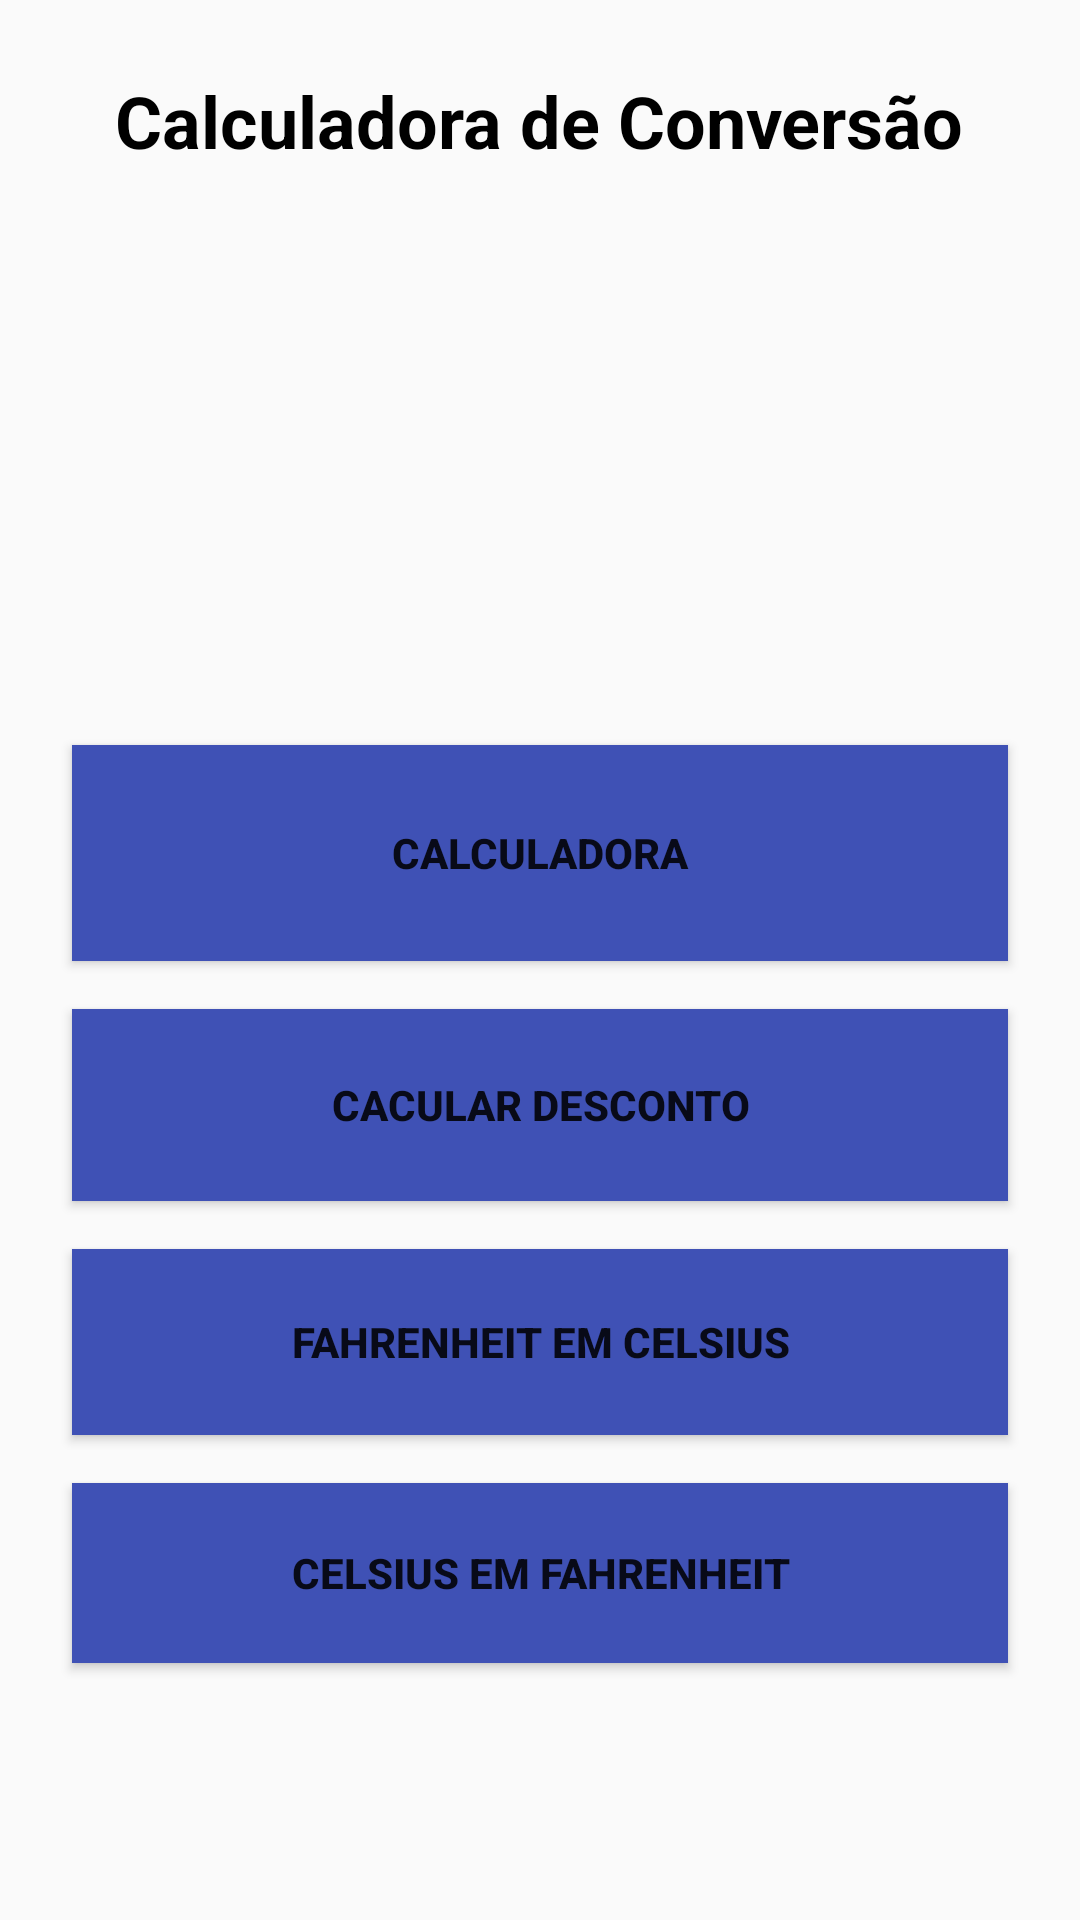

Here is an Android app screen rendered from its layout file. Give the layout XML and the strings, colors and styles it references.
<!-- AndroidManifest.xml: application theme AppTheme -->
<!-- res/layout/activity_main.xml -->
<?xml version="1.0" encoding="utf-8"?>
<androidx.constraintlayout.widget.ConstraintLayout xmlns:android="http://schemas.android.com/apk/res/android"
    xmlns:app="http://schemas.android.com/apk/res-auto"
    xmlns:tools="http://schemas.android.com/tools"
    android:layout_width="match_parent"
    android:layout_height="match_parent"
    tools:context=".MainActivity">

    <Button
        android:id="@+id/btn_Calc"
        android:layout_width="0dp"
        android:layout_height="72dp"
        android:layout_marginStart="24dp"
        android:layout_marginLeft="24dp"
        android:layout_marginTop="20dp"
        android:layout_marginEnd="24dp"
        android:layout_marginRight="24dp"
        android:background="#3F51B5"
        android:text="Calculadora"
        android:textStyle="bold"
        app:layout_constraintEnd_toEndOf="parent"
        app:layout_constraintStart_toStartOf="parent"
        app:layout_constraintTop_toBottomOf="@+id/imageView" />

    <ImageView
        android:id="@+id/imageView"
        android:layout_width="322dp"
        android:layout_height="140dp"
        android:layout_marginStart="32dp"
        android:layout_marginLeft="32dp"
        android:layout_marginTop="32dp"
        android:layout_marginEnd="32dp"
        android:layout_marginRight="32dp"
        app:layout_constraintEnd_toEndOf="parent"
        app:layout_constraintHorizontal_bias="0.48"
        app:layout_constraintStart_toStartOf="parent"
        app:layout_constraintTop_toBottomOf="@+id/tituloCalcConv"
        tools:srcCompat="@tools:sample/backgrounds/scenic" />

    <TextView
        android:id="@+id/tituloCalcConv"
        android:layout_width="wrap_content"
        android:layout_height="wrap_content"
        android:layout_marginStart="16dp"
        android:layout_marginLeft="16dp"
        android:layout_marginTop="24dp"
        android:layout_marginEnd="16dp"
        android:layout_marginRight="16dp"
        android:text="Calculadora de Conversão"
        android:textColor="#000000"
        android:textSize="24sp"
        android:textStyle="bold"
        app:layout_constraintEnd_toEndOf="parent"
        app:layout_constraintHorizontal_bias="0.497"
        app:layout_constraintStart_toStartOf="parent"
        app:layout_constraintTop_toTopOf="parent" />

    <Button
        android:id="@+id/btn_CalcDesc"
        android:layout_width="0dp"
        android:layout_height="64dp"
        android:layout_marginStart="24dp"
        android:layout_marginLeft="24dp"
        android:layout_marginTop="16dp"
        android:layout_marginEnd="24dp"
        android:layout_marginRight="24dp"
        android:background="#3F51B5"
        android:text="Cacular Desconto"
        android:textStyle="bold"
        app:layout_constraintEnd_toEndOf="parent"
        app:layout_constraintStart_toStartOf="parent"
        app:layout_constraintTop_toBottomOf="@+id/btn_Calc" />

    <Button
        android:id="@+id/btn_FahCel"
        android:layout_width="0dp"
        android:layout_height="62dp"
        android:layout_marginStart="24dp"
        android:layout_marginLeft="24dp"
        android:layout_marginTop="16dp"
        android:layout_marginEnd="24dp"
        android:layout_marginRight="24dp"
        android:background="#3F51B5"
        android:text="fahrenheit em celsius"
        android:textStyle="bold"
        app:layout_constraintEnd_toEndOf="parent"
        app:layout_constraintStart_toStartOf="parent"
        app:layout_constraintTop_toBottomOf="@+id/btn_CalcDesc" />

    <Button
        android:id="@+id/btn_CelFah"
        android:layout_width="0dp"
        android:layout_height="60dp"
        android:layout_marginStart="24dp"
        android:layout_marginLeft="24dp"
        android:layout_marginTop="16dp"
        android:layout_marginEnd="24dp"
        android:layout_marginRight="24dp"
        android:background="#3F51B5"
        android:text="celsius em fahrenheit"
        android:textStyle="bold"
        app:layout_constraintBottom_toBottomOf="parent"
        app:layout_constraintEnd_toEndOf="parent"
        app:layout_constraintStart_toStartOf="parent"
        app:layout_constraintTop_toBottomOf="@+id/btn_FahCel"
        app:layout_constraintVertical_bias="0.0" />

</androidx.constraintlayout.widget.ConstraintLayout>
<!-- resources referenced by this layout -->
<resources>
  <style name="AppTheme" parent="Theme.AppCompat.Light.DarkActionBar">
          
          <item name="colorPrimary">@color/colorPrimary</item>
          <item name="colorPrimaryDark">@color/colorPrimaryDark</item>
          <item name="colorAccent">@color/colorAccent</item>
      </style>
  <color name="colorPrimary">#6200EE</color>
  <color name="colorPrimaryDark">#3700B3</color>
  <color name="colorAccent">#03DAC5</color>
</resources>
